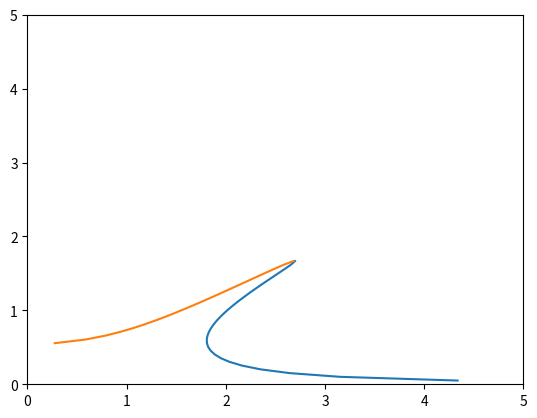

The matplotlib source for this figure:
import numpy as np
import matplotlib.pyplot as plt

delta = 0.1
amp = 0.9
gamma = 3

b = np.linspace(0, 5, 100)

ws_p = 1 - 2*(delta**2) + 3/4*gamma*(b**2) + np.sqrt((amp/b)**2 + 4*(delta**2)*((delta**2) - (1 + 3/4*gamma*(b**2))))
ws_m = 1 - 2*(delta**2) + 3/4*gamma*(b**2) - np.sqrt((amp/b)**2 + 4*(delta**2)*((delta**2) - (1 + 3/4*gamma*(b**2))))


w_pp = np.sqrt(ws_p)
w_pm = np.sqrt(ws_m)
w_mp = -np.sqrt(ws_p)
w_mm = -np.sqrt(ws_m)

plt.plot(w_pp,b)
plt.plot(w_pm,b)
plt.xlim(0,5)
plt.ylim(0,5)
plt.plot(w_mp,b)
plt.plot(w_mm,b)

plt.show()